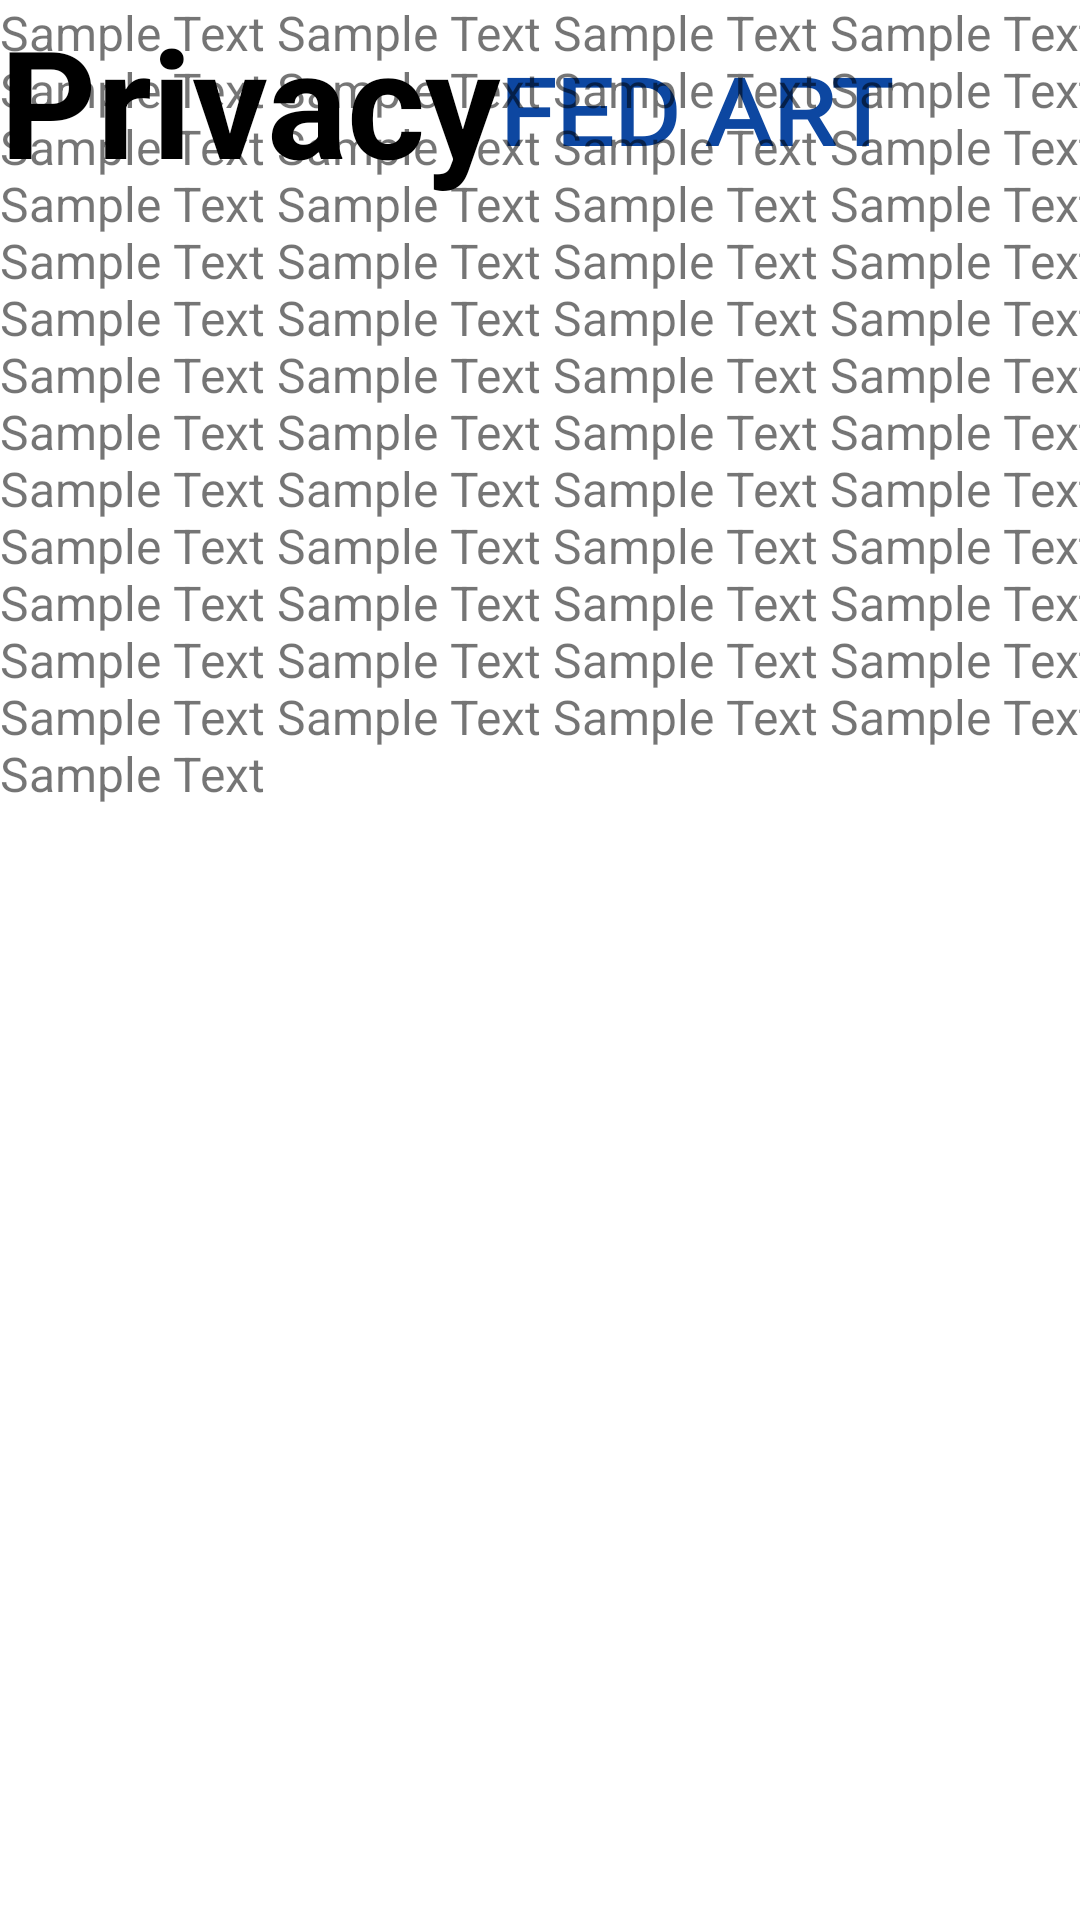

The Android layout XML behind this screen, and the referenced resources:
<!-- AndroidManifest.xml: application theme Theme.Draft1 -->
<!-- res/layout/fragment_privacy.xml -->
<?xml version="1.0" encoding="utf-8"?>
<androidx.constraintlayout.widget.ConstraintLayout xmlns:android="http://schemas.android.com/apk/res/android"
    xmlns:app="http://schemas.android.com/apk/res-auto"
    xmlns:tools="http://schemas.android.com/tools"
    android:layout_width="match_parent"
    android:layout_height="match_parent">

    <TextView
        android:id="@+id/fedart_logo"
        android:layout_width="181dp"
        android:layout_height="50dp"
        android:fontFamily="@font/audiowide"
        android:scaleY="0.9"
        android:text="@string/fed_art"
        android:textColor="#0D47A1"
        android:textSize="34sp"
        android:textStyle="bold"
        app:layout_constraintBottom_toBottomOf="parent"
        app:layout_constraintEnd_toEndOf="parent"
        app:layout_constraintHorizontal_bias="0.93"
        app:layout_constraintStart_toStartOf="parent"
        app:layout_constraintTop_toTopOf="parent"
        app:layout_constraintVertical_bias="0.023"
        tools:layout_editor_absoluteX="214dp" />

    <TextView
        android:id="@+id/textView16"
        android:layout_width="wrap_content"
        android:layout_height="wrap_content"
        android:text="Privacy"
        android:textColor="#000000"
        android:textSize="50sp"
        android:textStyle="bold"
        tools:layout_editor_absoluteX="15dp"
        tools:layout_editor_absoluteY="95dp" />

    <TextView
        android:id="@+id/textView20"
        android:layout_width="378dp"
        android:layout_height="409dp"
        android:text="Sample Text Sample Text Sample Text Sample Text Sample Text Sample Text Sample Text Sample Text Sample Text Sample Text Sample Text Sample Text Sample Text Sample Text Sample Text Sample Text Sample Text Sample Text Sample Text Sample Text Sample Text Sample Text Sample Text Sample Text Sample Text Sample Text Sample Text Sample Text Sample Text Sample Text Sample Text Sample Text Sample Text Sample Text Sample Text Sample Text Sample Text Sample Text Sample Text Sample Text Sample Text Sample Text Sample Text Sample Text Sample Text Sample Text Sample Text Sample Text Sample Text Sample Text Sample Text Sample Text Sample Text"
        android:textSize="16sp"
        tools:layout_editor_absoluteX="15dp"
        tools:layout_editor_absoluteY="184dp" />
</androidx.constraintlayout.widget.ConstraintLayout>
<!-- resources referenced by this layout -->
<resources>
  <string name="fed_art">FED ART</string>
  <style name="Theme.Draft1" parent="Theme.MaterialComponents.DayNight.DarkActionBar">
          
          <item name="colorPrimary">@color/purple_500</item>
          <item name="colorPrimaryVariant">@color/purple_700</item>
          <item name="colorOnPrimary">@color/white</item>
          
          <item name="colorSecondary">@color/teal_200</item>
          <item name="colorSecondaryVariant">@color/teal_700</item>
          <item name="colorOnSecondary">@color/black</item>
          
          <item name="android:statusBarColor" tools:targetApi="l">?attr/colorPrimaryVariant</item>
          
      </style>
  <!-- not gathered from this repository: default colours our renderer supplied (Android Studio template values) -->
  <color name="purple_500">#FF6200EE</color>
  <color name="purple_700">#FF3700B3</color>
  <color name="teal_200">#FF03DAC5</color>
  <color name="teal_700">#FF018786</color>
  <color name="black">#FF000000</color>
  <color name="white">#FFFFFFFF</color>
</resources>
